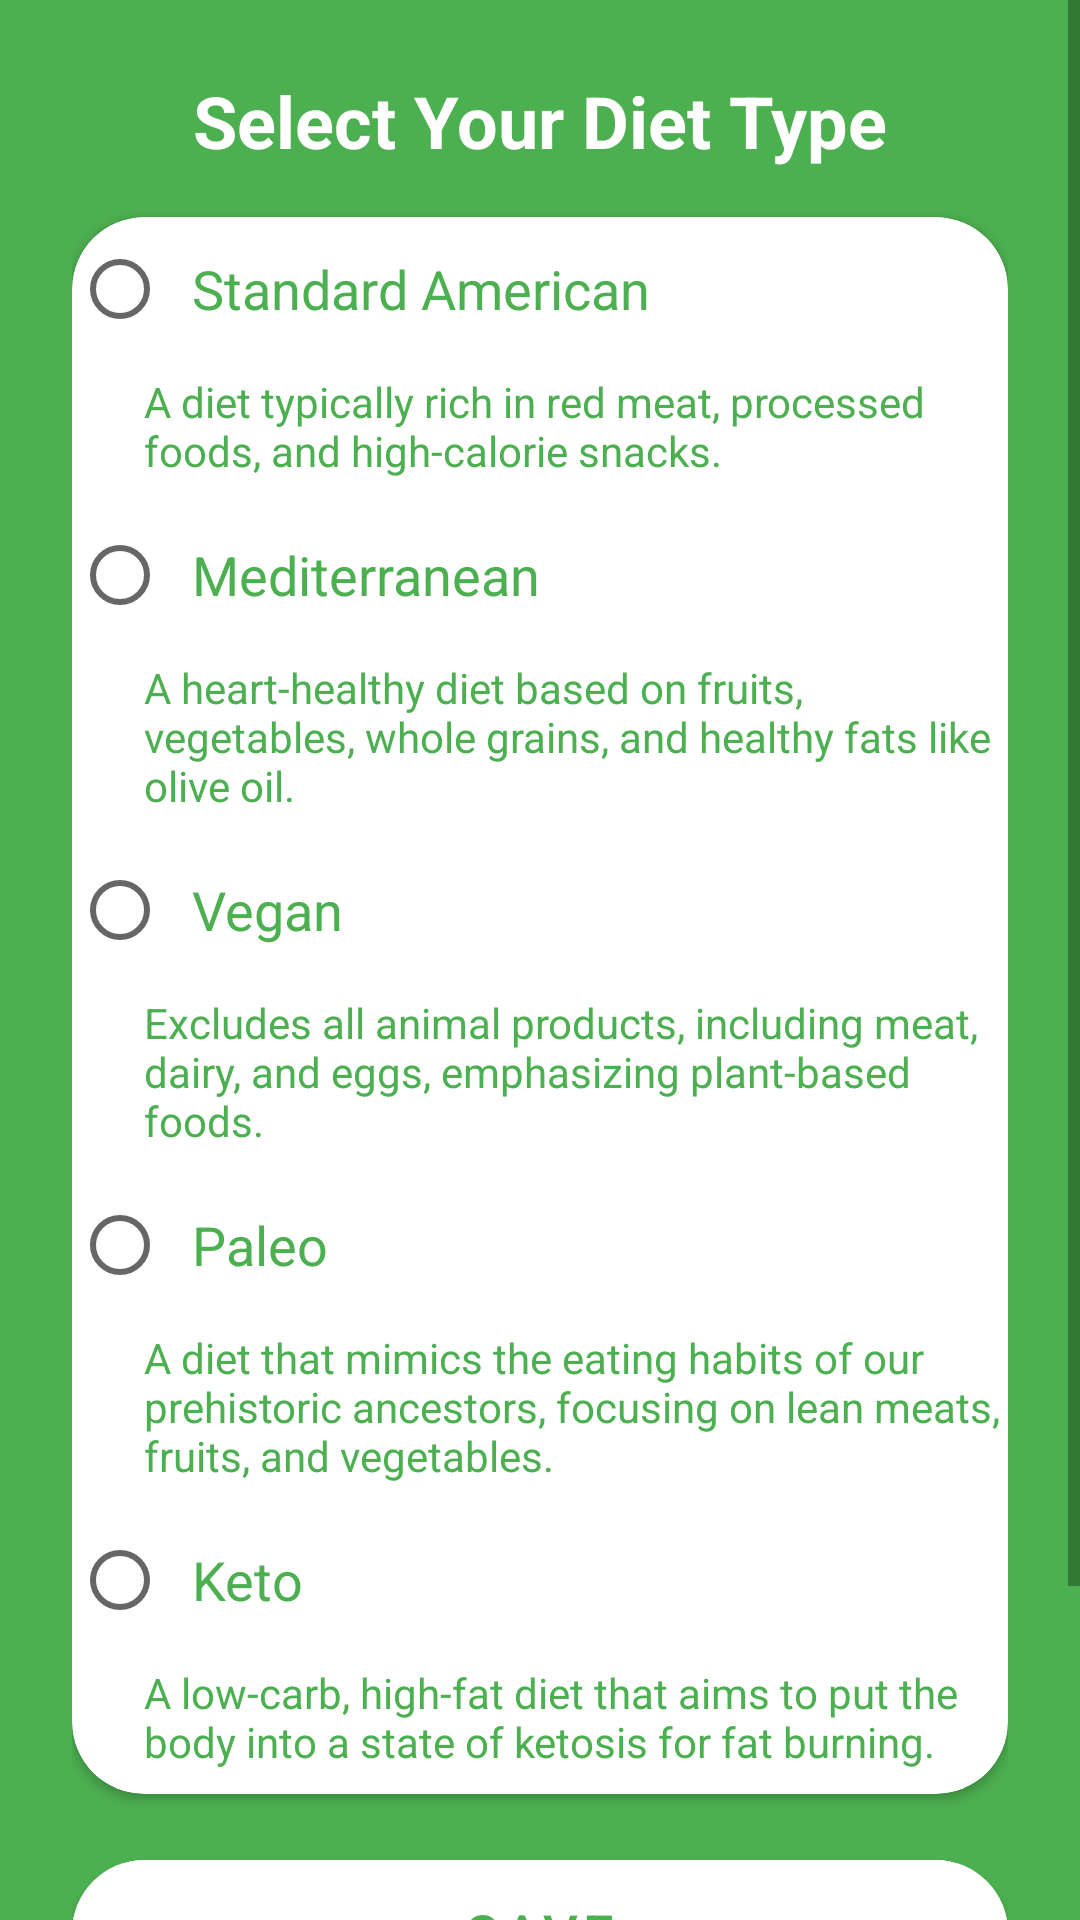

This screen was rendered from an Android layout file. Write that file and the resources it references.
<!-- AndroidManifest.xml: application theme Theme.App -->
<!-- res/layout/activity_diet_selection.xml -->
<ScrollView xmlns:android="http://schemas.android.com/apk/res/android"
    xmlns:app="http://schemas.android.com/apk/res-auto"
    android:layout_width="match_parent"
    android:layout_height="match_parent"
    android:fillViewport="true"
    android:background="#4CAF50">

    <LinearLayout
        android:layout_width="match_parent"
        android:layout_height="wrap_content"
        android:orientation="vertical"
        android:padding="24dp"
        android:gravity="center">

        
        <TextView
            android:layout_width="wrap_content"
            android:layout_height="wrap_content"
            android:text="Select Your Diet Type"
            android:textSize="24sp"
            android:textStyle="bold"
            android:textColor="@android:color/white"
            android:paddingBottom="16dp"/>

        
        <androidx.cardview.widget.CardView
            android:layout_width="match_parent"
            android:layout_height="wrap_content"
            app:cardCornerRadius="24dp"
            android:padding="24dp"
            android:layout_marginBottom="16dp"
            android:backgroundTint="@android:color/white">

            <LinearLayout
                android:layout_width="match_parent"
                android:layout_height="wrap_content"
                android:orientation="vertical">

                
                <RadioGroup
                    android:id="@+id/rg_diet"
                    android:layout_width="match_parent"
                    android:layout_height="wrap_content"
                    android:orientation="vertical">

                    
                    <RadioButton
                        android:id="@+id/rb_standard_american"
                        android:layout_width="wrap_content"
                        android:layout_height="wrap_content"
                        android:text="Standard American"
                        android:textSize="18sp"
                        android:padding="8dp"
                        android:textColor="#4CAF50"
                        android:backgroundTint="#4CAF50"
                        android:layout_marginBottom="4dp"/>
                    <TextView
                        android:layout_width="wrap_content"
                        android:layout_height="wrap_content"
                        android:text="A diet typically rich in red meat, processed foods, and high-calorie snacks."
                        android:textSize="14sp"
                        android:textColor="#4CAF50"
                        android:layout_marginBottom="8dp"
                        android:paddingStart="24dp"/>

                    <RadioButton
                        android:id="@+id/rb_mediterranean"
                        android:layout_width="wrap_content"
                        android:layout_height="wrap_content"
                        android:text="Mediterranean"
                        android:textSize="18sp"
                        android:padding="8dp"
                        android:textColor="#4CAF50"
                        android:backgroundTint="#4CAF50"
                        android:layout_marginBottom="4dp"/>
                    <TextView
                        android:layout_width="wrap_content"
                        android:layout_height="wrap_content"
                        android:text="A heart-healthy diet based on fruits, vegetables, whole grains, and healthy fats like olive oil."
                        android:textSize="14sp"
                        android:textColor="#4CAF50"
                        android:layout_marginBottom="8dp"
                        android:paddingStart="24dp"/>

                    <RadioButton
                        android:id="@+id/rb_vegan"
                        android:layout_width="wrap_content"
                        android:layout_height="wrap_content"
                        android:text="Vegan"
                        android:textSize="18sp"
                        android:padding="8dp"
                        android:textColor="#4CAF50"
                        android:backgroundTint="#4CAF50"
                        android:layout_marginBottom="4dp"/>
                    <TextView
                        android:layout_width="wrap_content"
                        android:layout_height="wrap_content"
                        android:text="Excludes all animal products, including meat, dairy, and eggs, emphasizing plant-based foods."
                        android:textSize="14sp"
                        android:textColor="#4CAF50"
                        android:layout_marginBottom="8dp"
                        android:paddingStart="24dp"/>

                    <RadioButton
                        android:id="@+id/rb_paleo"
                        android:layout_width="wrap_content"
                        android:layout_height="wrap_content"
                        android:text="Paleo"
                        android:textSize="18sp"
                        android:padding="8dp"
                        android:textColor="#4CAF50"
                        android:backgroundTint="#4CAF50"
                        android:layout_marginBottom="4dp"/>
                    <TextView
                        android:layout_width="wrap_content"
                        android:layout_height="wrap_content"
                        android:text="A diet that mimics the eating habits of our prehistoric ancestors, focusing on lean meats, fruits, and vegetables."
                        android:textSize="14sp"
                        android:textColor="#4CAF50"
                        android:layout_marginBottom="8dp"
                        android:paddingStart="24dp"/>

                    <RadioButton
                        android:id="@+id/rb_keto"
                        android:layout_width="wrap_content"
                        android:layout_height="wrap_content"
                        android:text="Keto"
                        android:textSize="18sp"
                        android:padding="8dp"
                        android:textColor="#4CAF50"
                        android:backgroundTint="#4CAF50"
                        android:layout_marginBottom="4dp"/>
                    <TextView
                        android:layout_width="wrap_content"
                        android:layout_height="wrap_content"
                        android:text="A low-carb, high-fat diet that aims to put the body into a state of ketosis for fat burning."
                        android:textSize="14sp"
                        android:textColor="#4CAF50"
                        android:layout_marginBottom="8dp"
                        android:paddingStart="24dp"/>
                </RadioGroup>

            </LinearLayout>
        </androidx.cardview.widget.CardView>

        
        <com.google.android.material.button.MaterialButton
            android:id="@+id/btn_save"
            android:layout_width="match_parent"
            android:layout_height="wrap_content"
            android:text="Save"
            android:textSize="18sp"
            android:padding="12dp"
            android:backgroundTint="@android:color/white"
            android:textColor="#4CAF50"
            app:cornerRadius="50dp"
            android:layout_marginBottom="16dp"/>

        
        <com.google.android.material.button.MaterialButton
            android:id="@+id/btn_cancel"
            android:layout_width="match_parent"
            android:layout_height="wrap_content"
            android:text="Cancel"
            android:textSize="18sp"
            app:cornerRadius="50dp"
            android:padding="12dp"
            android:backgroundTint="@android:color/white"
            android:textColor="#4CAF50"/>
    </LinearLayout>
</ScrollView>
<!-- resources referenced by this layout -->
<resources>
  <style name="Theme.App" parent="Theme.MaterialComponents.DayNight.DarkActionBar">
          
      </style>
</resources>
